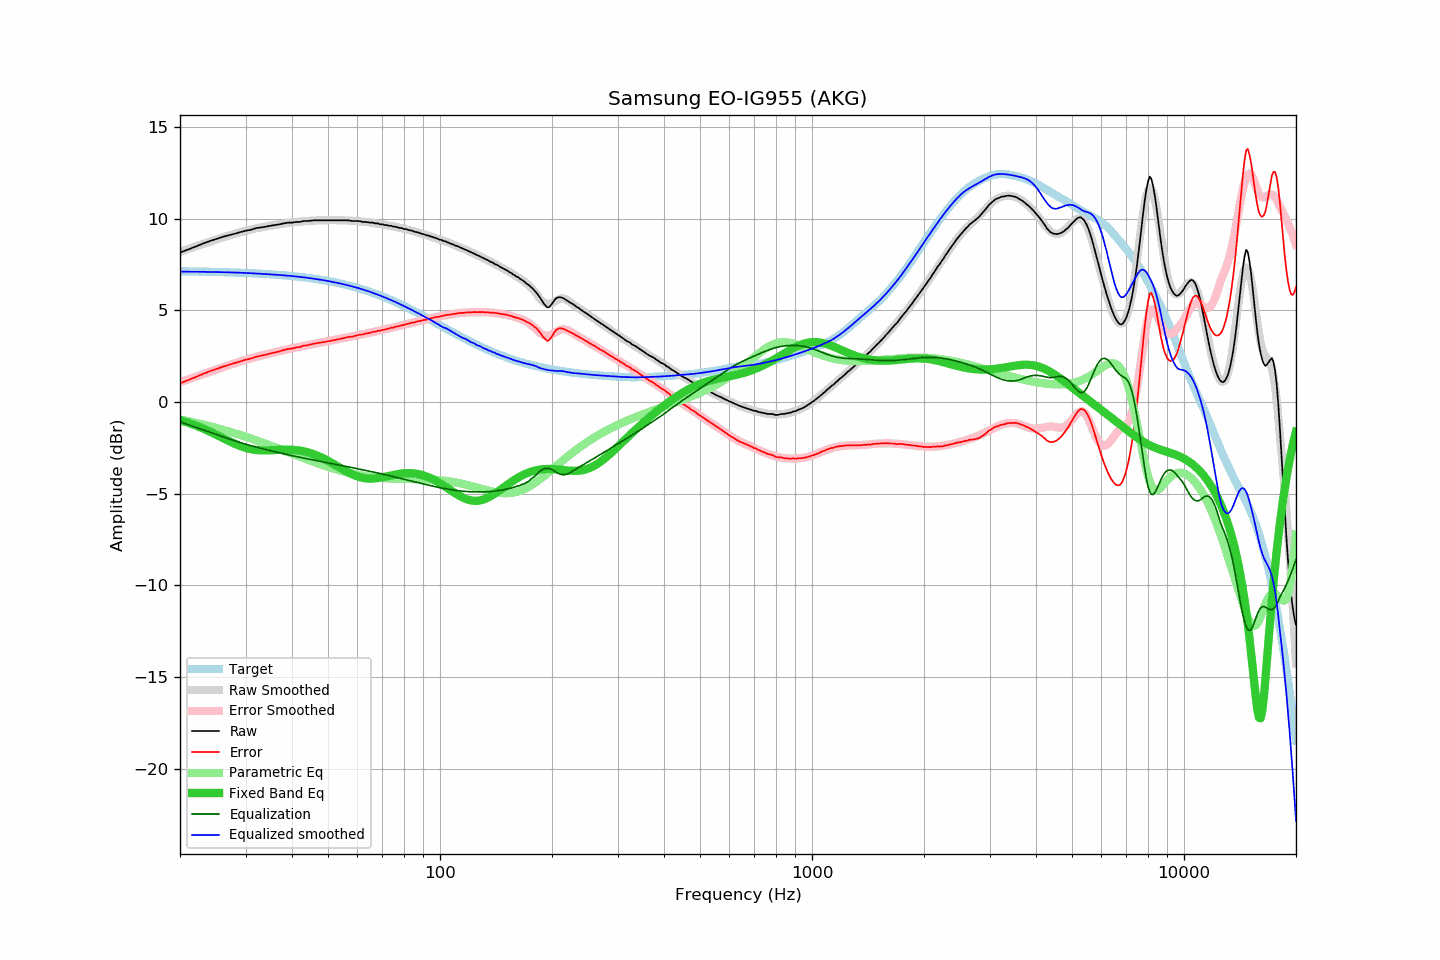

Values plotted in this chart, from the file beside it:
frequency, raw, error, smoothed, error_smoothed, equalization, parametric_eq, equalized_raw, equalized_smoothed, target
20, 8.16, 1.02, 8.20, 1.08, -1.08, -0.99, 7.08, 7.11, 7.14
21, 8.32, 1.19, 8.34, 1.23, -1.23, -1.13, 7.08, 7.11, 7.13
22, 8.48, 1.36, 8.48, 1.38, -1.38, -1.28, 7.10, 7.11, 7.12
23, 8.64, 1.52, 8.62, 1.51, -1.51, -1.44, 7.12, 7.10, 7.11
24, 8.78, 1.67, 8.74, 1.64, -1.64, -1.61, 7.13, 7.10, 7.11
25, 8.90, 1.80, 8.86, 1.77, -1.77, -1.78, 7.13, 7.09, 7.10
26, 9.01, 1.92, 8.97, 1.89, -1.89, -1.95, 7.12, 7.08, 7.09
27, 9.10, 2.02, 9.08, 2.00, -2.00, -2.12, 7.10, 7.08, 7.08
28, 9.18, 2.11, 9.17, 2.11, -2.11, -2.27, 7.07, 7.07, 7.07
29, 9.27, 2.21, 9.26, 2.21, -2.21, -2.40, 7.06, 7.06, 7.05
30, 9.35, 2.30, 9.35, 2.30, -2.30, -2.50, 7.05, 7.04, 7.04
31, 9.40, 2.37, 9.41, 2.38, -2.38, -2.57, 7.01, 7.03, 7.03
32, 9.49, 2.47, 9.47, 2.46, -2.46, -2.62, 7.03, 7.01, 7.02
33, 9.53, 2.53, 9.53, 2.53, -2.53, -2.64, 7.00, 7.00, 7.00
34, 9.57, 2.58, 9.58, 2.60, -2.60, -2.64, 6.97, 6.98, 6.99
35, 9.62, 2.65, 9.62, 2.66, -2.66, -2.64, 6.96, 6.97, 6.97
36, 9.66, 2.70, 9.67, 2.72, -2.72, -2.62, 6.94, 6.95, 6.95
37, 9.70, 2.76, 9.70, 2.77, -2.77, -2.61, 6.92, 6.93, 6.93
38, 9.75, 2.83, 9.74, 2.83, -2.83, -2.60, 6.92, 6.91, 6.91
39, 9.79, 2.89, 9.77, 2.88, -2.88, -2.60, 6.91, 6.89, 6.89
40, 9.79, 2.91, 9.80, 2.93, -2.93, -2.61, 6.86, 6.87, 6.87
41, 9.83, 2.98, 9.82, 2.97, -2.97, -2.62, 6.85, 6.85, 6.85
42, 9.83, 3.00, 9.85, 3.02, -3.02, -2.65, 6.81, 6.83, 6.83
43, 9.88, 3.07, 9.87, 3.06, -3.06, -2.69, 6.82, 6.80, 6.80
44, 9.88, 3.10, 9.88, 3.10, -3.10, -2.74, 6.77, 6.78, 6.78
45, 9.90, 3.14, 9.89, 3.14, -3.14, -2.80, 6.75, 6.75, 6.75
46, 9.92, 3.19, 9.90, 3.18, -3.18, -2.87, 6.74, 6.72, 6.73
47, 9.92, 3.22, 9.91, 3.22, -3.22, -2.94, 6.70, 6.69, 6.70
48, 9.92, 3.25, 9.92, 3.25, -3.25, -3.02, 6.66, 6.66, 6.67
49, 9.92, 3.28, 9.92, 3.29, -3.29, -3.11, 6.63, 6.63, 6.64
50, 9.92, 3.31, 9.92, 3.32, -3.32, -3.21, 6.60, 6.60, 6.60
51, 9.92, 3.34, 9.92, 3.35, -3.35, -3.31, 6.56, 6.57, 6.57
52, 9.92, 3.38, 9.92, 3.39, -3.39, -3.41, 6.53, 6.54, 6.54
53, 9.92, 3.41, 9.92, 3.42, -3.42, -3.50, 6.50, 6.50, 6.50
54, 9.92, 3.45, 9.92, 3.45, -3.45, -3.60, 6.46, 6.47, 6.47
55, 9.92, 3.49, 9.91, 3.48, -3.48, -3.70, 6.43, 6.43, 6.43
56, 9.92, 3.52, 9.90, 3.52, -3.52, -3.78, 6.40, 6.39, 6.39
57, 9.91, 3.55, 9.90, 3.55, -3.55, -3.87, 6.36, 6.35, 6.35
58, 9.88, 3.56, 9.89, 3.58, -3.58, -3.94, 6.30, 6.31, 6.31
59, 9.88, 3.61, 9.88, 3.61, -3.61, -4.01, 6.27, 6.27, 6.27
60, 9.88, 3.65, 9.87, 3.64, -3.64, -4.06, 6.24, 6.23, 6.23
61, 9.87, 3.68, 9.86, 3.67, -3.67, -4.10, 6.20, 6.19, 6.19
62, 9.83, 3.68, 9.84, 3.70, -3.70, -4.14, 6.13, 6.14, 6.14
63, 9.83, 3.73, 9.83, 3.73, -3.73, -4.16, 6.10, 6.10, 6.10
64, 9.81, 3.75, 9.81, 3.76, -3.76, -4.18, 6.05, 6.05, 6.05
65, 9.79, 3.78, 9.79, 3.79, -3.79, -4.18, 6.00, 6.00, 6.01
66, 9.79, 3.83, 9.77, 3.82, -3.82, -4.18, 5.97, 5.96, 5.96
67, 9.75, 3.84, 9.75, 3.84, -3.84, -4.17, 5.90, 5.91, 5.91
68, 9.75, 3.89, 9.73, 3.87, -3.87, -4.15, 5.87, 5.86, 5.86
69, 9.70, 3.88, 9.71, 3.90, -3.90, -4.13, 5.80, 5.81, 5.81
70, 9.70, 3.93, 9.69, 3.93, -3.93, -4.11, 5.77, 5.76, 5.76
71, 9.66, 3.94, 9.67, 3.96, -3.96, -4.08, 5.70, 5.71, 5.71
72, 9.66, 4.00, 9.65, 3.99, -3.99, -4.05, 5.67, 5.66, 5.66
73, 9.62, 4.01, 9.63, 4.02, -4.02, -4.03, 5.60, 5.61, 5.61
74, 9.62, 4.06, 9.60, 4.05, -4.05, -4.00, 5.57, 5.56, 5.56
75, 9.57, 4.06, 9.58, 4.07, -4.07, -3.98, 5.49, 5.50, 5.51
76, 9.57, 4.11, 9.55, 4.10, -4.10, -3.95, 5.46, 5.45, 5.45
77, 9.53, 4.13, 9.53, 4.13, -4.13, -3.93, 5.40, 5.40, 5.40
78, 9.50, 4.15, 9.50, 4.16, -4.16, -3.92, 5.34, 5.35, 5.35
79, 9.49, 4.19, 9.48, 4.19, -4.19, -3.90, 5.30, 5.29, 5.29
... 553 more rows
